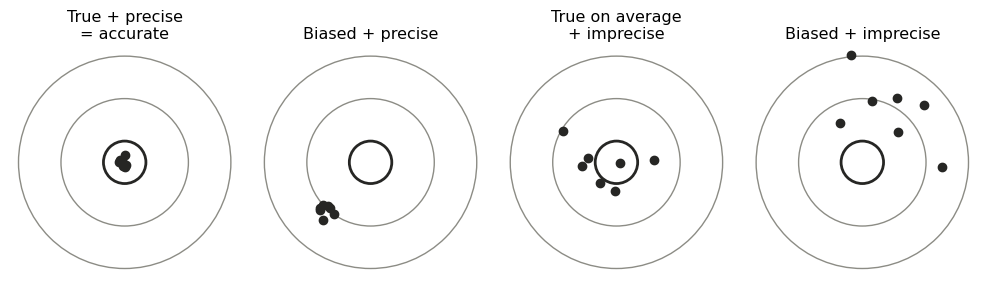
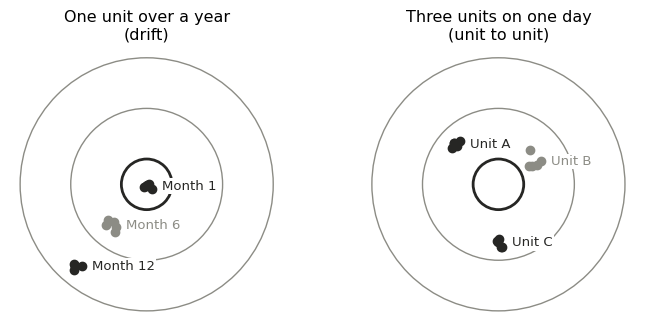
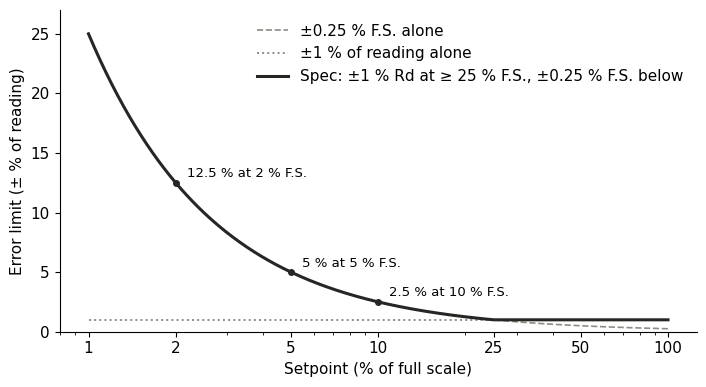

Source code (Python) for these figures, in order:
"""Figures for the post on accuracy and repeatability.

1. targets.png: four targets (true or biased, precise or imprecise).
2. drift-targets.png: one unit over months, and several units on one day.
3. spec-error.png: error limit in % of reading against setpoint, for a spec of
   ±1 % of reading at 25 % F.S. and above, and ±0.25 % F.S. below 25 % F.S.
Requirements: numpy, matplotlib.
"""
import numpy as np
import matplotlib
matplotlib.use("Agg")
import matplotlib.pyplot as plt

plt.rcParams.update({"font.family": "sans-serif", "font.sans-serif": ["IBM Plex Sans", "IBM Plex Sans KR", "DejaVu Sans"],
                     "font.size": 11, "axes.unicode_minus": False, "axes.spines.top": False, "axes.spines.right": False})
ink, grey, light = "#262624", "#8c8c85", "#cbcbc3"
rng = np.random.default_rng(7)


def target(ax, pts, title, color=ink, extra=None):
    for r, lw in ((1.0, 1.0), (0.6, 1.0), (0.2, 2.0)):
        ax.add_patch(plt.Circle((0, 0), r, fill=False, color=grey if r > 0.2 else ink, lw=lw))
    if extra:
        for p, c, lab in extra:
            ax.scatter(p[:, 0], p[:, 1], s=36, color=c, zorder=3)
            ax.text(p[:, 0].max() + 0.08, p[:, 1].mean(), lab, ha="left", va="center", fontsize=9.5, color=c,
                    bbox=dict(facecolor="white", edgecolor="none", pad=1))
    else:
        ax.scatter(pts[:, 0], pts[:, 1], s=36, color=color, zorder=3)
    ax.set_xlim(-1.08, 1.08); ax.set_ylim(-1.08, 1.08); ax.set_aspect("equal"); ax.axis("off")
    ax.set_title(title, fontsize=11.5, pad=6)


def cloud(cx, cy, s, n=7):
    return np.column_stack([rng.normal(cx, s, n), rng.normal(cy, s, n)])


# 1. Four targets
fig, axs = plt.subplots(1, 4, figsize=(10, 3.0))
target(axs[0], cloud(0, 0, 0.05), "True + precise\n= accurate")
target(axs[1], cloud(-0.38, -0.42, 0.05), "Biased + precise")
target(axs[2], cloud(0, 0, 0.33), "True on average\n+ imprecise")
target(axs[3], cloud(0.3, 0.35, 0.33), "Biased + imprecise")
fig.tight_layout(); fig.savefig("targets.png", dpi=160)

# 2. Time and unit axes
fig, axs = plt.subplots(1, 2, figsize=(7.2, 3.4))
months = [(cloud(0.0, 0.0, 0.03, 5), ink, "Month 1"), (cloud(-0.28, -0.32, 0.03, 5), grey, "Month 6"),
          (cloud(-0.56, -0.64, 0.03, 5), ink, "Month 12")]
target(axs[0], None, "One unit over a year\n(drift)", extra=months)
units = [(cloud(-0.35, 0.30, 0.04, 5), ink, "Unit A"), (cloud(0.32, 0.18, 0.04, 5), grey, "Unit B"),
         (cloud(0.0, -0.45, 0.04, 5), ink, "Unit C")]
target(axs[1], None, "Three units on one day\n(unit to unit)", extra=units)
fig.tight_layout(); fig.savefig("drift-targets.png", dpi=160)

# 3. Spec error curve
sp = np.logspace(0, 2, 400)                       # setpoint, % F.S.
rd = np.full_like(sp, 1.0)                        # ±1 % of reading
fs = 0.25 / sp * 100                              # ±0.25 % F.S., as % of reading
spec = np.where(sp >= 25, rd, fs)
fig, ax = plt.subplots(figsize=(7.2, 4.0))
ax.plot(sp, fs, color=grey, ls="--", lw=1.2, label="±0.25 % F.S. alone")
ax.plot(sp, rd, color=grey, ls=":", lw=1.4, label="±1 % of reading alone")
ax.plot(sp, spec, color=ink, lw=2.2, label="Spec: ±1 % Rd at ≥ 25 % F.S., ±0.25 % F.S. below")
for x in (2, 5, 10):
    y = 0.25 / x * 100
    ax.plot([x], [y], "o", color=ink, ms=4)
    ax.annotate(f"{y:g} % at {x} % F.S.", (x, y), xytext=(8, 4), textcoords="offset points", fontsize=9.5)
ax.set_xscale("log"); ax.set_xticks([1, 2, 5, 10, 25, 50, 100]); ax.set_xticklabels(["1", "2", "5", "10", "25", "50", "100"])
ax.set_ylim(0, 27)
ax.set_xlabel("Setpoint (% of full scale)"); ax.set_ylabel("Error limit (± % of reading)")
ax.legend(frameon=False, loc="upper right")
fig.tight_layout(); fig.savefig("spec-error.png", dpi=160)
